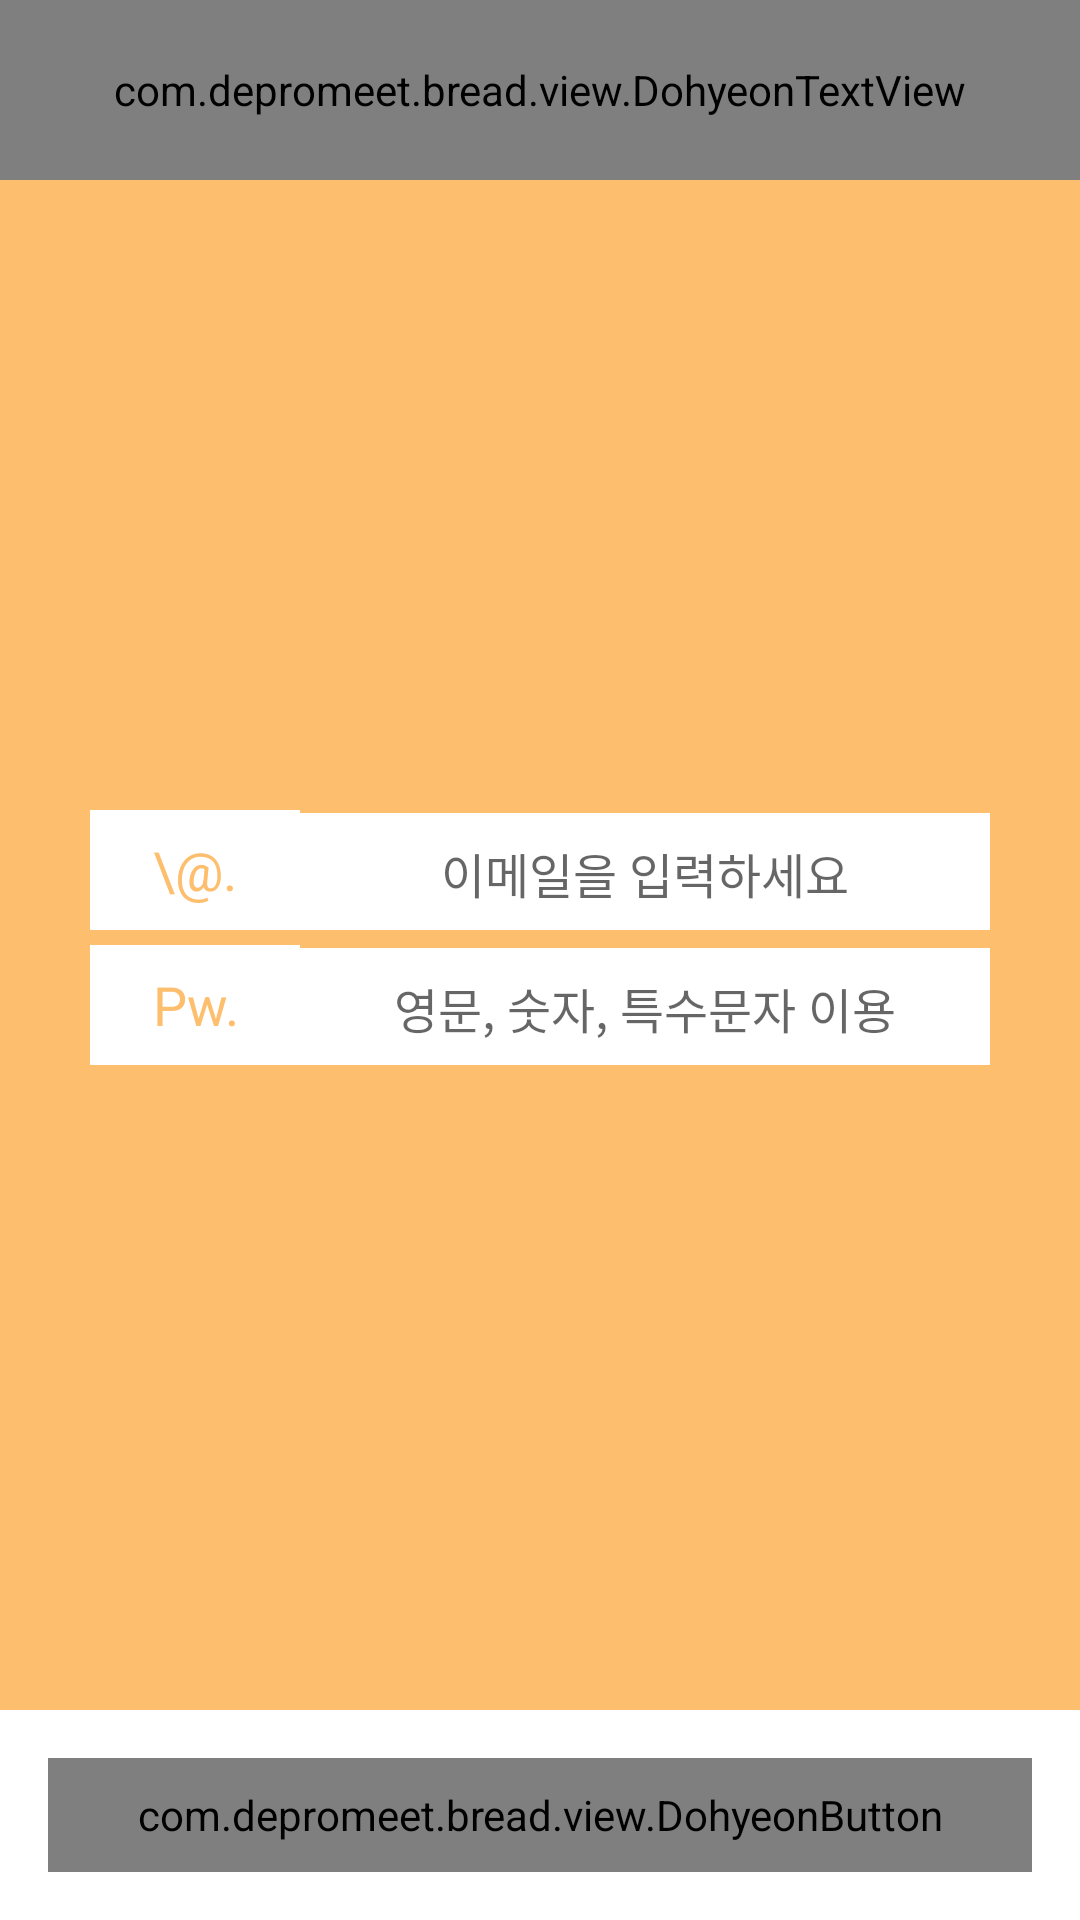

Produce the Android XML layout that renders to this screen, including the resource entries it uses.
<!-- AndroidManifest.xml: application theme AppTheme -->
<!-- res/layout/activity_2info.xml -->
<?xml version="1.0" encoding="utf-8"?>
<RelativeLayout xmlns:android="http://schemas.android.com/apk/res/android"
    android:orientation="vertical" android:layout_width="match_parent"
    android:layout_height="match_parent"
    android:background="@color/colorAccent">

    <RelativeLayout
        android:layout_alignParentTop="true"
        android:background="@color/colorPrimary"
        android:orientation="horizontal"
        android:layout_width="match_parent"
        android:layout_height="60dp"
        android:gravity="center">

        <ImageButton
            android:id="@+id/backOfInfo"
            android:background="@drawable/bar_back_btn"
            android:layout_width="40dp"
            android:layout_height="40dp"
            android:layout_margin="10dp" />

        <com.depromeet.bread.view.DohyeonTextView
            android:gravity="center"
            android:layout_width="match_parent"
            android:layout_height="match_parent"
            android:textColor="@color/colorPrimaryDark"
            android:textSize="@dimen/font_size_title"
            android:text="@string/register" />
    </RelativeLayout>

    <LinearLayout
        android:layout_centerInParent="true"
        android:layout_width="wrap_content"
        android:layout_height="wrap_content"
        android:orientation="vertical">

        <LinearLayout
            android:layout_marginBottom="@dimen/activity_margin_small"
            android:layout_centerInParent="true"
            android:layout_width="wrap_content"
            android:layout_height="wrap_content">

            <TextView
                android:textColor="@color/colorAccent"
                android:textSize="18dp"
                android:gravity="center"
                android:background="@color/colorPrimary"
                android:text="\@."
                android:layout_width="70dp"
                android:layout_height="40dp"></TextView>

            <EditText
                android:id="@+id/email_edit"
                android:hint="이메일을 입력하세요"
                android:textSize="16dp"
                android:gravity="center"
                android:background="@color/colorPrimary"
                android:layout_width="230dp"
                android:layout_height="40dp"></EditText>

        </LinearLayout>
        <LinearLayout
            android:layout_marginBottom="@dimen/activity_margin_small"
            android:layout_centerInParent="true"
            android:layout_width="wrap_content"
            android:layout_height="wrap_content">

            <TextView
                android:textColor="@color/colorAccent"
                android:textSize="18dp"
                android:gravity="center"
                android:background="@color/colorPrimary"
                android:text="Pw."
                android:layout_width="70dp"
                android:layout_height="40dp"></TextView>

            <EditText
                android:id="@+id/pw_edit"
                android:inputType="textPassword"
                android:hint="영문, 숫자, 특수문자 이용"
                android:textSize="16dp"
                android:gravity="center"
                android:background="@color/colorPrimary"

                android:layout_width="230dp"
                android:layout_height="40dp"></EditText>

        </LinearLayout>

        <LinearLayout
            android:layout_marginBottom="@dimen/activity_margin_small"
            android:layout_centerInParent="true"
            android:layout_width="wrap_content"
            android:layout_height="wrap_content">

            <LinearLayout
                android:layout_marginBottom="@dimen/activity_margin_small"
                android:layout_centerInParent="true"
                android:layout_width="wrap_content"
                android:layout_height="wrap_content">


            </LinearLayout>

        </LinearLayout>

    </LinearLayout>

    <LinearLayout
        android:background="@color/colorPrimary"
        android:layout_alignParentBottom="true"
        android:orientation="horizontal"
        android:layout_width="match_parent"
        android:layout_height="70dp">

        <com.depromeet.bread.view.DohyeonButton
            android:id="@+id/nextBtn5"
            android:textSize="28sp"
            android:textColor="@color/colorPrimary"
            android:text="@string/next"
            android:background="@color/colorAccent"
            android:layout_margin="@dimen/activity_margin"
            android:layout_width="180dp"
            android:layout_weight="1"
            android:layout_height="match_parent" />

    </LinearLayout>




</RelativeLayout>
<!-- resources referenced by this layout -->
<resources>
  <color name="colorAccent">#fdbe6e</color>
  <color name="colorPrimary">#fff</color>
  <color name="colorPrimaryDark">#444</color>
  <dimen name="activity_margin">16dp</dimen>
  <dimen name="activity_margin_small">5dp</dimen>
  <dimen name="font_size_title">28sp</dimen>
  <!-- drawable bar_back_btn: png bitmap (drawable, 3463 bytes) -->
  <string name="next">다음</string>
  <string name="register">회원가입</string>
  <style name="AppTheme" parent="Theme.AppCompat.Light">
          <item name="colorPrimary">@color/colorPrimary</item>
          <item name="colorPrimaryDark">@color/colorPrimaryDark</item>
          <item name="colorAccent">@color/colorAccent</item>
          <item name="android:windowBackground">@color/colorBackground</item>
      </style>
  <color name="colorBackground">#f8f8f8</color>
</resources>
